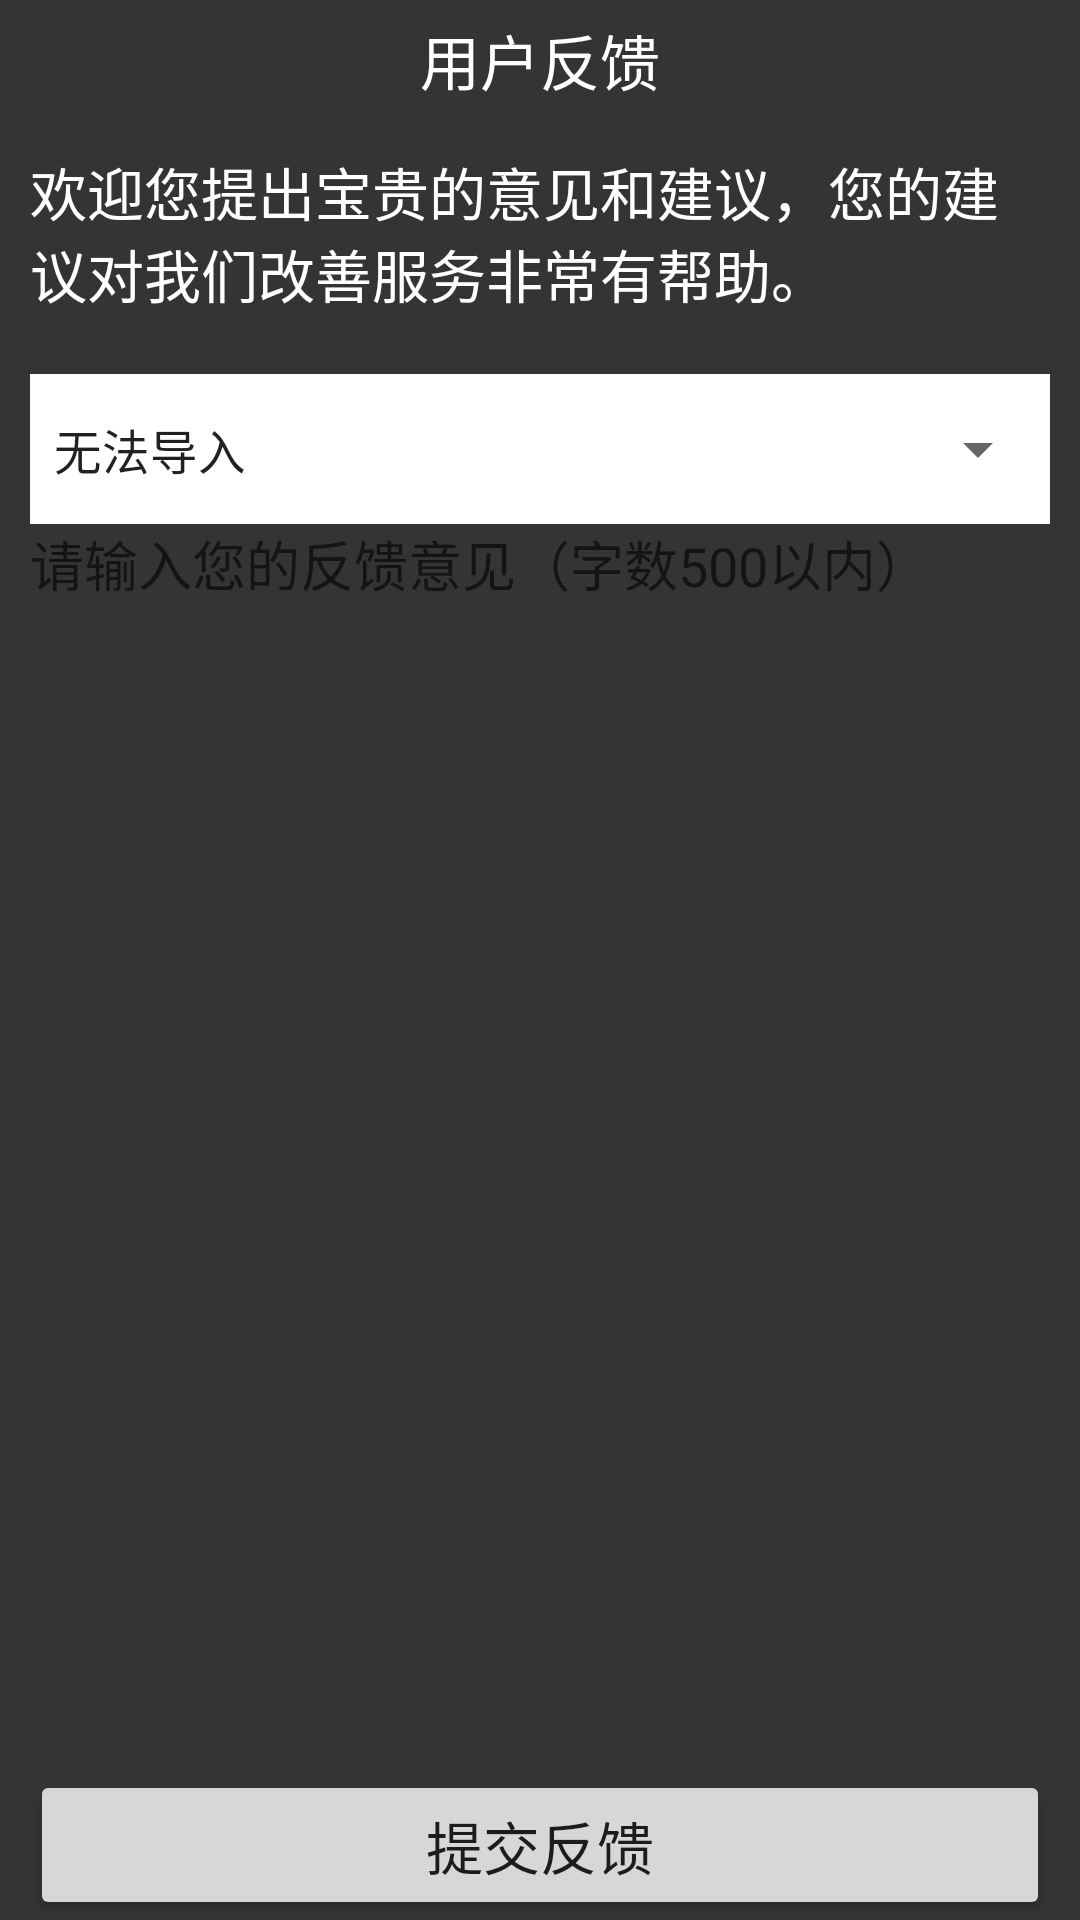

Reconstruct the res/layout file that produces this screen, plus the resources it refers to.
<!-- AndroidManifest.xml: application theme AppTheme -->
<!-- res/layout/activity_feedback.xml -->
<?xml version="1.0" encoding="utf-8"?>
<LinearLayout
    xmlns:android="http://schemas.android.com/apk/res/android"
    android:orientation="vertical"
    android:layout_width="fill_parent"
    android:layout_height="fill_parent"
    android:background="#363433">
    <TextView
        android:text="用户反馈"
        android:layout_width="fill_parent"
        android:layout_height="40dip"
        android:background="#363433"
        android:textColor="#FFFFFF"
        android:gravity="center"
        android:textSize="20sp"/>
    <LinearLayout android:orientation="vertical"
        android:layout_width="fill_parent"
        android:layout_height="fill_parent"
        android:paddingLeft="10dp"
        android:paddingRight="10dp">
        <TextView android:id="@+id/feedback_title"
            android:layout_width="fill_parent"
            android:layout_height="wrap_content"
            android:textSize="19dp"
            android:textColor="#FFFFFF"
            android:layout_marginTop="10dp"
            android:layout_marginBottom="10dp"
            android:text="欢迎您提出宝贵的意见和建议，您的建议对我们改善服务非常有帮助。">
        </TextView>
        <LinearLayout android:orientation="horizontal"
            android:layout_width="fill_parent"
            android:layout_height="wrap_content"
            android:background="#FFFFFF"
            android:layout_marginTop="10dp" >
            <Spinner android:id="@+id/feedback_type_spinner"
                android:layout_width="wrap_content"
                android:layout_height="50dp"
                android:layout_weight="1"
                android:focusable="true"
                android:entries="@array/feedback_type"/>
        </LinearLayout>
        <RelativeLayout android:layout_width="fill_parent"
            android:layout_height="fill_parent">
            <EditText android:id="@+id/feedback_content"
                android:layout_width="fill_parent"
                android:layout_height="fill_parent"
                android:background="@drawable/edit_bg"
                android:maxEms="10"
                android:minEms="10"
                android:hint="请输入您的反馈意见（字数500以内）"
                android:gravity="top"
                android:layout_marginBottom="50dip"/>
            <Button
                android:id="@+id/feedback_submit"
                android:layout_width="fill_parent"
                android:layout_height="50dp"
                android:text="提交反馈"
                android:textSize="19dp"
                android:layout_gravity="center_horizontal"
                android:layout_alignParentBottom="true"/>
        </RelativeLayout>
    </LinearLayout>
</LinearLayout>
<!-- resources referenced by this layout -->
<resources>
  <string-array name="feedback_type">
          <item>无法导入</item>
          <item>程序崩溃</item>
          <item>程序卡顿</item>
          <item>其他问题</item>
      </string-array>
  <style name="AppTheme" parent="Theme.AppCompat.Light.NoActionBar">
          <item name="colorPrimary">@color/colorPrimary</item>
          <item name="colorPrimaryDark">@color/colorPrimaryDark</item>
          <item name="colorAccent">@color/colorAccent</item>
          <item name="android:actionButtonStyle">@style/MyActionButtonStyle</item>
      </style>
  <style name="MyActionButtonStyle" parent="@android:style/Widget.Holo.ActionBar">
          <item name="android:minWidth">72dip</item>
          <item name="android:padding">0dp</item>
      </style>
  <!-- not gathered from this repository: default colours our renderer supplied (Android Studio template values) -->
  <color name="colorPrimary">#FF6200EE</color>
  <color name="colorPrimaryDark">#FF3700B3</color>
  <color name="colorAccent">#FF03DAC5</color>
</resources>
